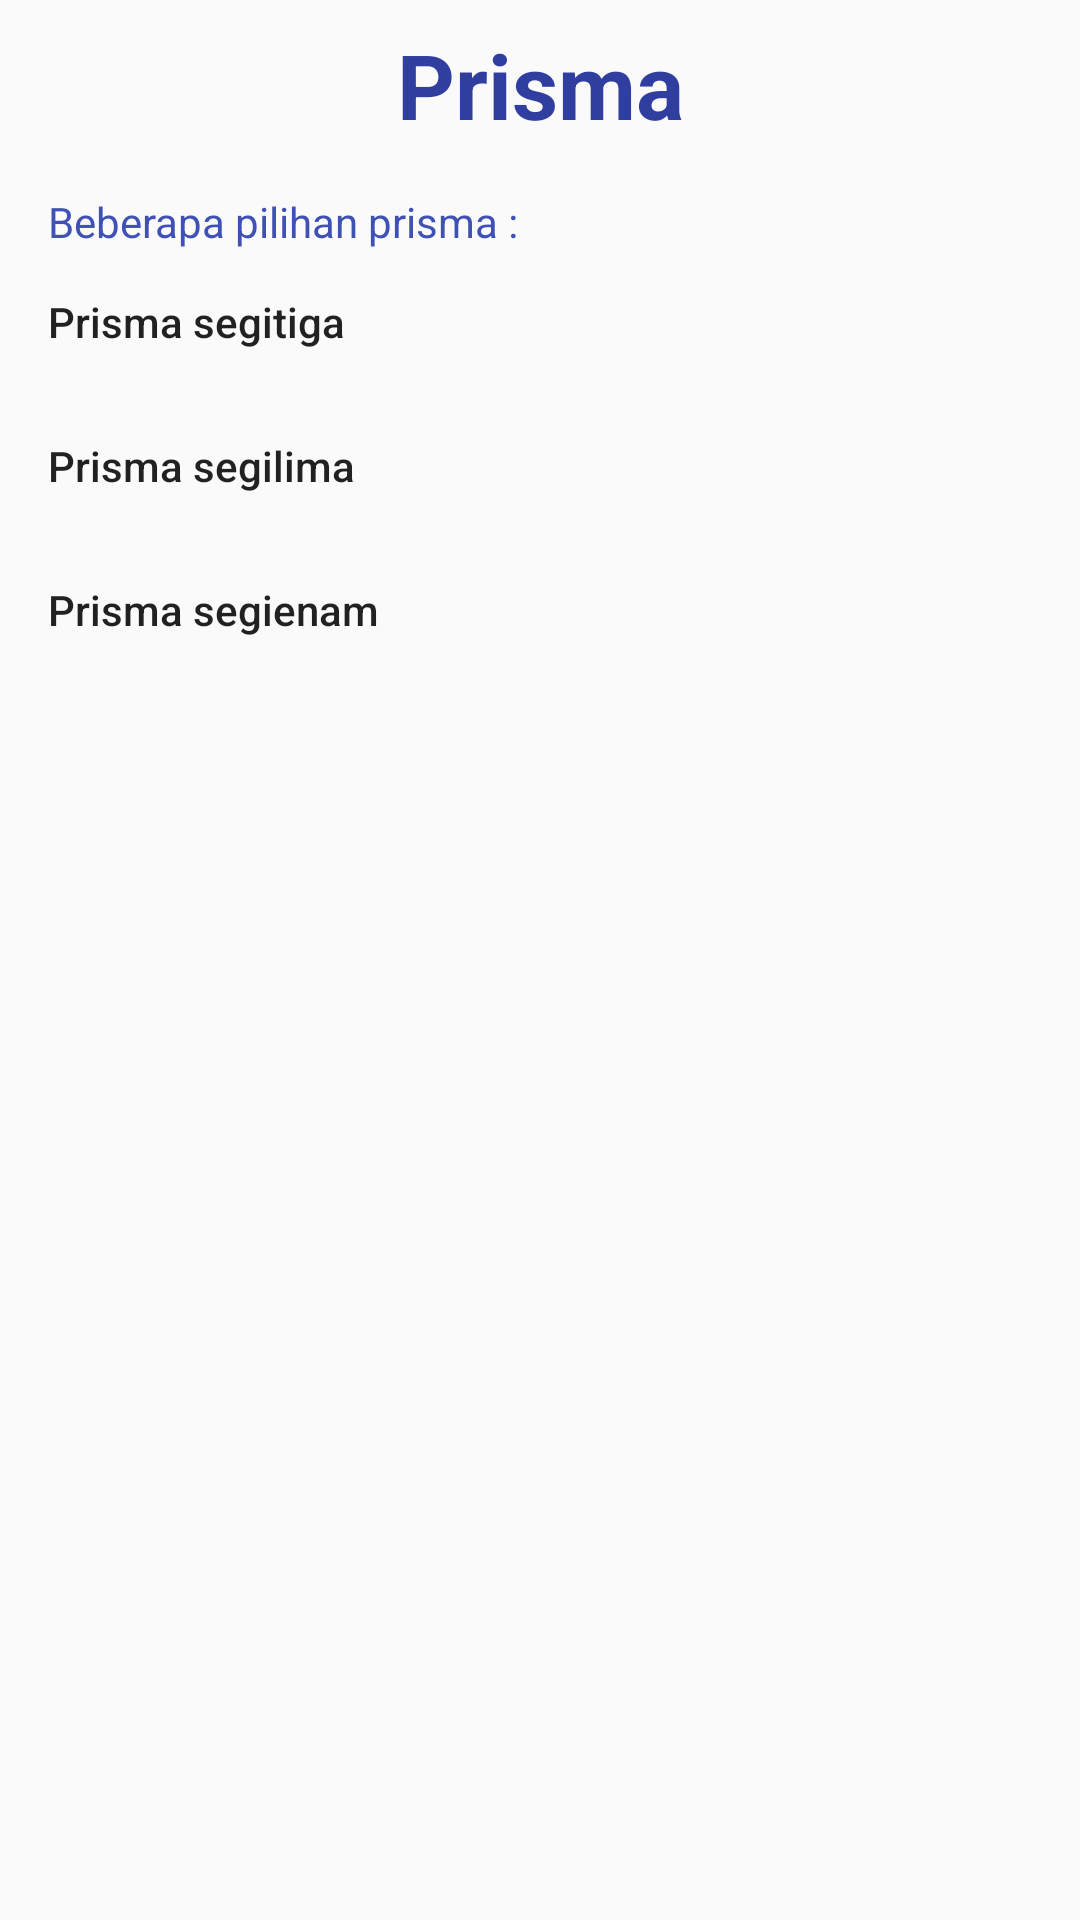

Produce the Android XML layout that renders to this screen, including the resource entries it uses.
<!-- AndroidManifest.xml: application theme AppTheme -->
<!-- res/layout/activity_prisma.xml -->
<?xml version="1.0" encoding="utf-8"?>
<LinearLayout xmlns:android="http://schemas.android.com/apk/res/android"
    xmlns:app="http://schemas.android.com/apk/res-auto"
    xmlns:tools="http://schemas.android.com/tools"
    android:layout_width="match_parent"
    android:layout_height="match_parent"
    android:orientation="vertical"
    tools:context="com.example.yogadarma.mathconversion.ActivityPrisma">

    <TextView
        android:layout_width="match_parent"
        android:layout_height="wrap_content"
        android:layout_marginTop="8dp"
        android:text="Prisma"
        android:gravity="center_horizontal"
        android:textSize="30sp"
        android:textStyle="bold"
        android:textColor="@color/colorPrimaryDark"/>

    <TextView
        android:layout_width="wrap_content"
        android:layout_height="wrap_content"
        android:layout_marginLeft="16dp"
        android:layout_marginTop="16dp"
        android:textColor="@color/colorPrimary"
        android:text="Beberapa pilihan prisma :"/>

    <Button
        android:layout_width="match_parent"
        android:layout_height="wrap_content"
        android:paddingLeft="16dp"
        android:text="Prisma segitiga"
        android:textAllCaps="false"
        android:textAlignment="viewStart"
        style="@style/Widget.AppCompat.Button.Borderless"
        android:id="@+id/btnPrisma_segitiga" />

    <Button
        android:layout_width="match_parent"
        android:layout_height="wrap_content"
        android:paddingLeft="16dp"
        android:text="Prisma segilima"
        android:textAllCaps="false"
        android:textAlignment="viewStart"
        style="@style/Widget.AppCompat.Button.Borderless"
        android:id="@+id/btnPrisma_segilima" />

    <Button
        android:layout_width="match_parent"
        android:layout_height="wrap_content"
        android:paddingLeft="16dp"
        android:text="Prisma segienam"
        android:textAllCaps="false"
        android:textAlignment="viewStart"
        style="@style/Widget.AppCompat.Button.Borderless"
        android:id="@+id/btnPrisma_segienam" />

</LinearLayout>
<!-- resources referenced by this layout -->
<resources>
  <color name="colorPrimary">#3F51B5</color>
  <color name="colorPrimaryDark">#303F9F</color>
  <style name="AppTheme" parent="Theme.AppCompat.Light.DarkActionBar">
          
          <item name="colorPrimary">@color/colorPrimary</item>
          <item name="colorPrimaryDark">@color/colorPrimaryDark</item>
          <item name="colorAccent">@color/colorAccent</item>
          <item name="colorButtonNormal">#FF007BFF</item>
      </style>
  <color name="colorAccent">#FFFF4043</color>
</resources>
